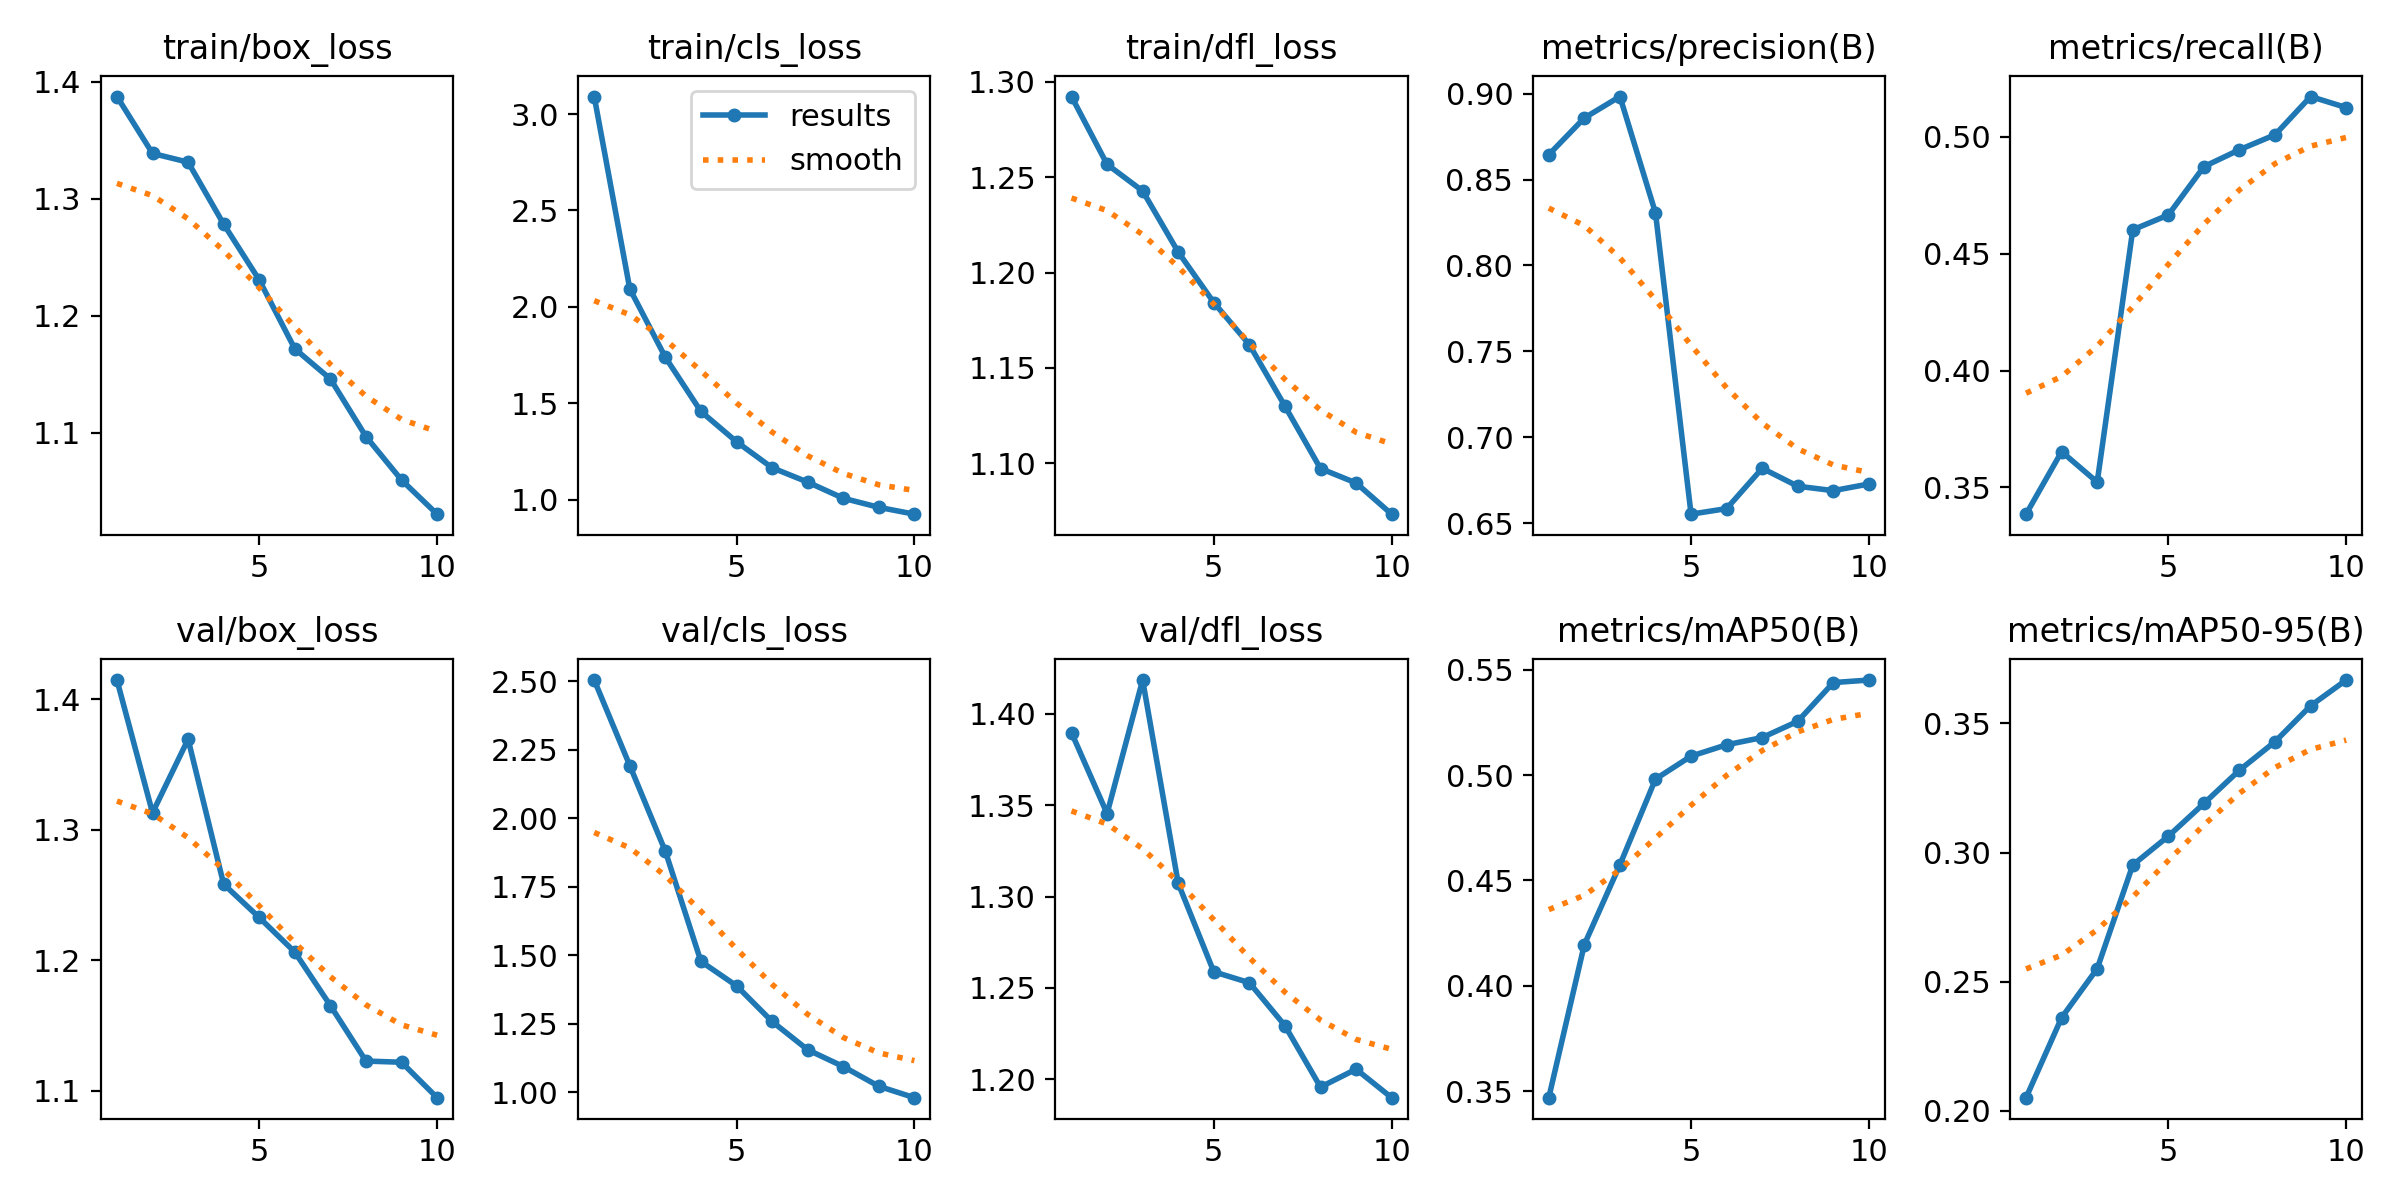

The file beside this chart, header and first rows:
epoch, time, train/box_loss, train/cls_loss, train/dfl_loss, metrics/precision(B), metrics/recall(B), metrics/mAP50(B), metrics/mAP50-95(B), val/box_loss, val/cls_loss, val/dfl_loss, lr/pg0, lr/pg1, lr/pg2
1, 419.7, 1.387, 3.091, 1.292, 0.8644, 0.3386, 0.3469, 0.205, 1.415, 2.504, 1.39, 0.0002547, 0.0002547, 0.0002547
2, 954.3, 1.339, 2.093, 1.257, 0.8858, 0.3653, 0.4196, 0.236, 1.313, 2.192, 1.345, 0.0004605, 0.0004605, 0.0004605
3, 1430, 1.331, 1.738, 1.243, 0.8983, 0.3523, 0.4575, 0.255, 1.369, 1.879, 1.419, 0.0006155, 0.0006155, 0.0006155
4, 1830, 1.278, 1.457, 1.211, 0.8306, 0.4602, 0.4981, 0.2951, 1.258, 1.477, 1.307, 0.0005406, 0.0005406, 0.0005406
5, 2316, 1.231, 1.3, 1.184, 0.6552, 0.4665, 0.509, 0.3063, 1.233, 1.388, 1.259, 0.0004645, 0.0004645, 0.0004645
6, 2944, 1.172, 1.165, 1.162, 0.6584, 0.4872, 0.5144, 0.319, 1.206, 1.258, 1.253, 0.0003883, 0.0003883, 0.0003883
7, 3394, 1.146, 1.091, 1.13, 0.6818, 0.4944, 0.5178, 0.3319, 1.165, 1.155, 1.229, 0.0003122, 0.0003122, 0.0003122
8, 3837, 1.097, 1.007, 1.097, 0.6714, 0.5008, 0.5255, 0.343, 1.123, 1.094, 1.196, 0.0002361, 0.0002361, 0.0002361
9, 4238, 1.06, 0.96, 1.09, 0.6688, 0.5172, 0.5439, 0.3569, 1.122, 1.022, 1.206, 0.00016, 0.00016, 0.00016
10, 4635, 1.03, 0.9245, 1.073, 0.6727, 0.5125, 0.5451, 0.3668, 1.095, 0.9799, 1.19, 8.3821e-05, 8.3821e-05, 8.3821e-05
